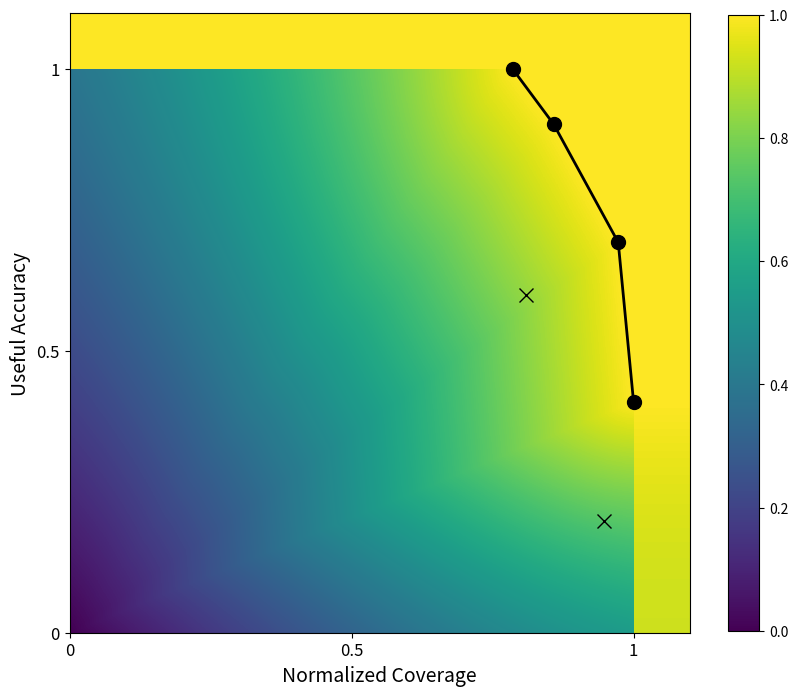

Write Python code to recreate this figure.
#from __future__ import print_function
"""
Name:        pareto_fitness_function.py
[redacted]
Contact:     [email redacted]
Created:     Dec 17, 2015
Description: Code for defining a pareto front and calculating the pareto fitness landscape.
             
---------------------------------------------------------------------------------------------------------------------------------------------------------
ExSTraCS V2.0: Extended Supervised Tracking and Classifying System - An advanced LCS designed specifically for complex, noisy classification/data mining tasks, 
such as biomedical/bioinformatics/epidemiological problem domains.  This algorithm should be well suited to any supervised learning problem involving 
classification, prediction, data mining, and knowledge discovery.  This algorithm would NOT be suited to function approximation, behavioral modeling, 
or other multi-step problems.  This LCS algorithm is most closely based on the "UCS" algorithm, an LCS introduced by Ester Bernado-Mansilla and 
Josep Garrell-Guiu (2003) which in turn is based heavily on "XCS", an LCS introduced by Stewart Wilson (1995).    

Copyright (C) 2014 Ryan Urbanowicz 
This program is free software; you can redistribute it and/or modify it under the terms of the GNU General Public License as published by the 
Free Software Foundation; either version 3 of the License, or (at your option) any later version.

This program is distributed in the hope that it will be useful but WITHOUT ANY WARRANTY; without even the implied warranty of MERCHANTABLILITY 
or FITNESS FOR A PARTICULAR PURPOSE.  See the GNU General Public License for more details.

You should have received a copy of the GNU General Public License along with this program; if not, write to the Free Software Foundation, 
Inc., 51 Franklin Street, Fifth Floor, Boston, MA 02110-1301 USA
---------------------------------------------------------------------------------------------------------------------------------------------------------
"""
#from Pareto_Fitness_Landscape.plot_fitness_landscape import fitness_scores


def main():   
    #Take the front values and using them to construct a fitness landscape using the function below, and then place the target points on that landscape
    #As a holding place for this task, I will take the target values and output their fitness scores
    #
    fitnessList = []
    for i in range(len(targetPointAcc)): # For each target point
        objectivePair = [targetPointAcc[i], targetPointRawCov[i]]
        fitnessList.append(getParetoFitness(objectivePair))
        
    print("Rule\tAccuracy\tCover\tRawCover\tFitness")
    for i in range(len(targetPointAcc)): # For each target point
        print(str(i)+'\t'+str(targetPointAcc[i])+'\t'+str(targetPointRawCov[i]/coverMax)+'\t'+str(targetPointRawCov[i])+'\t'+str(fitnessList[i]))
          
          
    print('Gathering fitness scores...')
    fitness_scores = calculateFitnessLandscape()
    print('Plotting the fitness landscape...')
    plotFitnessLandscape(fitness_scores)
    
    
def plotFitnessLandscape(fitness_scores):
    #Visualization goals:
    #1. Show the fitness landscape domain (x/y axes each from 0 to 1)
    #2. Show connected points that make up the pareto front
    #3. Based on the specified granularity and a scale of fitness magnitude also from 0 to 1 given as a color or greyscale 2D landscape within the x/y axes 0-1.
    #4. Plot with small black dots or x's the 'target points'  so the the user can see where a specific rule with fall within the fitness landscape.
    
    plt.figure(figsize=(10, 10))
    plt.imshow(fitness_scores, interpolation='nearest', cmap='viridis')
    plt.ylim(0, 1.1/granularity)
    plt.yticks([0, 1./(2*granularity), 1./granularity], [0, 0.5, 1], fontsize=12)
    plt.xticks([0, 1./(2*granularity), 1./granularity], [0, 0.5, 1], fontsize=12)
    plt.colorbar(shrink=0.8)
    plt.xlabel('Normalized Coverage', fontsize=14)
    plt.ylabel('Useful Accuracy', fontsize=14)
    
    plt.plot(np.array(paretoFrontRawCov) / coverMax * 1./granularity,
             np.array(paretoFrontAcc) * 1./granularity,
             'o-', ms=10, lw=2, color='black')
    
    plt.plot(np.array(targetPointRawCov) / coverMax * 1./granularity,
         np.array(targetPointAcc) * 1./granularity,
         'x', ms=10, lw=2, color='black')

    #Dotted line from origin to maxCoverage front point
#     plt.plot([0, paretoFrontRawCov[0] / coverMax * 1./granularity],
#              [0, paretoFrontAcc[0] * 1./granularity],
#              '--', lw=2,
#              color='black')
#     #Dotted line from origin to maxAcuracy front point
#     plt.plot([0, paretoFrontRawCov[-1] / coverMax * 1./granularity],
#              [0, paretoFrontAcc[-1] * 1./granularity],
#              '--', lw=2,
#              color='black')
    #Dotted line from maxCoverage front point to zero boundary
#     plt.plot([paretoFrontRawCov[0] / coverMax * 1./granularity, paretoFrontRawCov[0] / coverMax * 1./granularity],
#              [0, paretoFrontAcc[0] * 1./granularity],
#              '--', lw=2,
#              color='black')
    
    plt.show()

    
def calculateFitnessLandscape():
    """  """
    fitness_scores = []
#     for accuracy in np.arange(0, 1.0, granularity):
#         for coverage in np.arange(0, 1.0, granularity):
    for accuracy in np.arange(0, 1.1, granularity):
        for coverage in np.arange(0, 1.1, granularity):
            fitness_scores.append(getParetoFitness([accuracy, coverage * coverMax]))
    
    fitness_scores = np.array(fitness_scores)
    #fitness_scores.shape = (int(1. / granularity), int(1. / granularity))
    fitness_scores.shape = (int(1.1 / granularity), int(1.1 / granularity))
    return fitness_scores
    
    
def getParetoFitness(objectivePair):
    """ Determines and returns the pareto fitness based on the proportional distance of a given point"""
    objectiveCoverVal = objectivePair[1] / coverMax
    #Special Case
    i = 0#-1
    foundPerp = False
    badDist = None
    while not foundPerp:
        #print i
        mainLineSlope = calcSlope(0, objectivePair[0], 0, objectiveCoverVal)   #check that we are alwasys storing objective cover val, so there is no error here (recent thought)
        if paretoFrontAcc[i] == objectivePair[0] and paretoFrontRawCov[i] == objectivePair[1]: #is point a point on front?
            #print "POINT ON FRONT"
            goodDist = 1
            badDist = 0
            foundPerp = True
        else:
            frontPointSlope = calcSlope(0, paretoFrontAcc[i], 0, paretoFrontRawCov[i]/coverMax) 
            if i == 0 and frontPointSlope >= mainLineSlope: #Special Case:  High Coverage boundary case
                foundPerp = True
                if objectiveCoverVal >= paretoFrontRawCov[i]/coverMax: #Over front treated like maximum indfitness
                    if objectivePair[0] >= paretoFrontAcc[i]:
                        goodDist = 1
                        badDist = 0
                    else:
#                         goodDist = calcDistance(0,objectivePair[0],0,objectiveCoverVal)
#                         badDist = calcDistance(0,paretoFrontAcc[i],0,paretoFrontRawCov[i]/coverMax) - goodDist
                        goodDist = calcDistance(0,objectivePair[0],0,1)
                        badDist = calcDistance(0,paretoFrontAcc[i],0,1) - goodDist
#                         goodDist = objectivePair[0]
#                         badDist = paretoFrontAcc[i]-objectivePair[0]
#                         goodDist = calcDistance(0,objectivePair[0],paretoFrontRawCov[i]/coverMax,1)
#                         badDist = calcDistance(paretoFrontAcc[i],objectivePair[0],paretoFrontRawCov[i]/coverMax,1)
                elif objectiveCoverVal == paretoFrontRawCov[i]/coverMax: #On the boundary Line but not a point on the front. - some more minor penalty.
                    goodDist = calcDistance(0,objectivePair[0],0,objectiveCoverVal)
                    badDist = calcDistance(0,paretoFrontAcc[i],0,paretoFrontRawCov[i]/coverMax) - goodDist
                else: #Maximum penalty case - point is a boundary case underneath the front.
                    goodDist = calcDistance(0,objectivePair[0],0,objectiveCoverVal)
                    badDist = calcDistance(paretoFrontAcc[i],objectivePair[0],paretoFrontRawCov[i]/coverMax, objectiveCoverVal)
                    goodDist += objectivePair[0]
                    badDist += paretoFrontAcc[i]-objectivePair[0]
                    
            elif i == len(paretoFrontAcc)-1 and frontPointSlope < mainLineSlope: #Special Case:  High Accuracy boundary case
                foundPerp = True
                if objectivePair[0] > paretoFrontAcc[i]: #Over front treated like maximum indfitness
                    goodDist = 1
                    badDist = 0
#                     if objectiveCoverVal >= paretoFrontRawCov[i]/coverMax:
#                         goodDist = 1
#                         badDist = 0
#                     else:
#                         goodDist = calcDistance(0,1,0,objectiveCoverVal)
#                         badDist = calcDistance(0,1,0,paretoFrontRawCov[i]/coverMax) - goodDist
#                         goodDist = objectiveCoverVal
#                         badDist = paretoFrontRawCov[i]/coverMax-objectiveCoverVal        
                                  
                elif objectivePair[0] == paretoFrontAcc[i]: #On the boundary Line but not a point on the front. - some more minor penalty.
                    if paretoFrontAcc[i] == 1.0:
                        goodDist = 1
                        badDist = 0
                    else:
                        goodDist = calcDistance(0,objectivePair[0],0,objectiveCoverVal)
                        badDist = calcDistance(0,paretoFrontAcc[i],0,paretoFrontRawCov[i]/coverMax) - goodDist
                else: #Maximum penalty case - point is a boundary case underneath the front.
                    goodDist = calcDistance(0,objectivePair[0],0,objectiveCoverVal)
                    badDist = calcDistance(paretoFrontAcc[i],objectivePair[0],paretoFrontRawCov[i]/coverMax, objectiveCoverVal)
                    goodDist += objectiveCoverVal
                    badDist += paretoFrontRawCov[i]/coverMax-objectiveCoverVal   
                    
            elif frontPointSlope >= mainLineSlope: #Normal Middle front situation (we work from high point itself up to low point - but not including)
                foundPerp = True
                #boundaryCalculation Rule = (x1-x0)(y2-y0)-(x2-x0)(y1-y0), where 0 and 1 represent two points with a line, and 2 represents some other point.
                boundaryCalculation = (paretoFrontAcc[i]-paretoFrontAcc[i-1])*(objectiveCoverVal-paretoFrontRawCov[i-1]/coverMax) - (objectivePair[0]-paretoFrontAcc[i-1])*(paretoFrontRawCov[i]/coverMax-paretoFrontRawCov[i-1]/coverMax)
                if boundaryCalculation > 0:
                    goodDist = 1
                    badDist = 0
                else:
                    frontIntercept =  calcIntercept(paretoFrontAcc[i], paretoFrontAcc[i-1], paretoFrontRawCov[i]/coverMax, paretoFrontRawCov[i-1]/coverMax, mainLineSlope)
                    badDist = calcDistance(frontIntercept[0],objectivePair[0],frontIntercept[1],objectiveCoverVal)
                    goodDist = calcDistance(0,objectivePair[0],0,objectiveCoverVal)

            else:
                i += 1
        
    paretoFitness = goodDist / float(goodDist + badDist)
    return paretoFitness  


def calcDistance(y1, y2, x1, x2):
    distance = math.sqrt(math.pow(x2-x1,2) + math.pow(y2-y1,2))
    return distance
        
        
def calcIntercept(y1a, y2a, x1a, x2a, mainLineSlope):
    """  Calculates the coordinates at which the two lines 'A' defined by points and 'B', defined by a point and slope, intersect """
    slopeA = calcSlope(y1a, y2a, x1a, x2a)
    slopeB = mainLineSlope
    if slopeA == 0:
        xIntercept = x1a
        yIntercept = slopeB*xIntercept
        
    else:
        xIntercept = (y2a - slopeA*x2a) / float(slopeB-slopeA)
        yIntercept = slopeB*xIntercept
    return [yIntercept,xIntercept]


def calcSlope(y1, y2, x1, x2):
    """ Calculate slope between two points """
    if x2-x1 == 0:
        slope = 0
    else:
        slope = (y2 - y1) / (x2 - x1)
    return slope
    
         
if __name__=="__main__":
    
    import math
    import numpy as np
    import matplotlib.pyplot as plt
    
    granularity = 0.001 #Fitness landscape granularity
    paretoFrontAcc = [0.409368404876,0.692582281546,0.902030447688,1.0]  
    paretoFrontRawCov = [210.452,204.723,180.634,165.33]
    coverMax = paretoFrontRawCov[0]
    
    #Points to specifically mark on fitness landscape heatmap.
    targetPointAcc = [0.198883, 0.6]
    targetPointRawCov = [199.473, 170.4] 
        
    main()